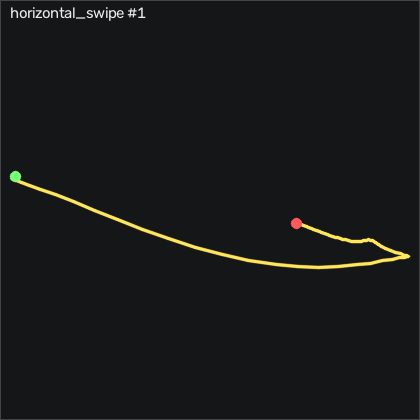

The file beside this chart, header and first rows:
t_s, ax, ay, az, gx, gy, gz, seq
0.00000, -0.878, -0.135, 0.379, -2.017, 1.147, -0.5409, 13760
0.01000, -0.888, -0.131, 0.375, -1.803, 1.177, -0.3888, 13761
0.02000, -0.874, -0.126, 0.378, -1.834, 0.4756, -0.2359, 13762
0.03000, -0.874, -0.128, 0.381, -2.017, 0.4446, -0.6018, 13763
0.04000, -0.88, -0.127, 0.378, -2.2, 0.5976, -0.6629, 13764
0.05000, -0.871, -0.131, 0.378, -2.2, 0.3226, -0.1749, 13765
0.06000, -0.868, -0.128, 0.379, -2.169, 0.5056, -0.3579, 13766
0.07000, -0.876, -0.13, 0.38, -2.383, 1.055, -0.7238, 13767
0.08000, -0.873, -0.129, 0.381, -2.291, 1.238, -0.2969, 13768
0.09000, -0.869, -0.133, 0.385, -2.322, 1.33, -0.1139, 13769
0.1, -0.871, -0.142, 0.384, -2.322, 1.634, -0.5718, 13770
0.111, -0.851, -0.164, 0.382, -2.017, 1.726, -0.5409, 13771
0.12, -0.837, -0.223, 0.395, -0.8892, 2.397, -1.822, 13772
0.13, -0.82, -0.303, 0.411, 2.343, 3.372, -4.84, 13773
0.14, -0.756, -0.422, 0.434, 8.867, 4.5, -8.315, 13774
0.151, -0.72, -0.574, 0.469, 20.3, 7.884, -12.4, 13775
0.16, -0.676, -0.71, 0.489, 38.1, 13.22, -16.42, 13776
0.17, -0.637, -0.768, 0.464, 61.21, 20.29, -19.75, 13777
0.18, -0.601, -0.823, 0.454, 86.06, 29.47, -22.37, 13778
0.19, -0.597, -0.788, 0.409, 111.8, 40.81, -21.94, 13779
0.2, -0.674, -0.697, 0.345, 136, 53.77, -22.03, 13780
0.21, -0.77, -0.614, 0.298, 156.2, 62.85, -21.7, 13781
0.22, -0.88, -0.514, 0.233, 172.8, 69.53, -19.56, 13782
0.23, -0.999, -0.429, 0.218, 185.4, 72.61, -12.64, 13783
0.24, -1.083, -0.315, 0.191, 195.4, 70.9, -2.492, 13784
0.25, -1.147, -0.154, 0.146, 201.3, 65.38, 5.709, 13785
0.26, -1.188, -0.01800, 0.113, 201.2, 55.54, 9.947, 13786
0.27, -1.172, 0.06500, 0.1, 195.2, 42.73, 9.764, 13787
0.281, -1.196, 0.108, 0.07100, 186.4, 29.74, 5.8, 13788
0.29, -1.183, 0.201, 0.08800, 175.6, 16.18, 4.063, 13789
0.3, -1.104, 0.313, 0.07600, 162.3, 3.525, 8.3, 13790
0.31, -1.037, 0.399, 0.08100, 146.7, -5.012, 11.9, 13791
0.321, -0.972, 0.49, 0.09100, 129.3, -11.05, 14.28, 13792
0.33, -0.927, 0.541, 0.122, 109.8, -14.59, 13.24, 13793
0.34, -0.864, 0.553, 0.115, 89.99, -16.87, 9.52, 13794
0.35, -0.844, 0.574, 0.136, 72.56, -14.49, 9.764, 13795
0.36, -0.865, 0.571, 0.149, 54.87, -9.219, 12.72, 13796
0.37, -0.898, 0.528, 0.168, 37.1, -4.951, 14.31, 13797
0.38, -0.908, 0.474, 0.2, 20.09, -3, 14.12, 13798
0.39, -0.917, 0.406, 0.238, 4.325, -2.42, 10.74, 13799
0.4, -0.911, 0.346, 0.276, -9.151, -3.305, 5.465, 13800
0.41, -0.941, 0.288, 0.301, -20.46, -5.134, -0.5409, 13801
0.42, -0.893, 0.175, 0.328, -29.94, -9.738, -6.943, 13802
0.43, -0.903, 0.05700, 0.346, -35.28, -11.93, -12.89, 13803
0.44, -0.915, -0.02500, 0.365, -36.13, -13.55, -15.81, 13804
0.451, -0.898, -0.09700, 0.372, -34.49, -15.71, -17.49, 13805
0.46, -0.905, -0.134, 0.381, -30.43, -15.84, -17.86, 13806
0.47, -0.895, -0.124, 0.368, -25.22, -15.29, -14.5, 13807
0.48, -0.851, -0.08600, 0.347, -20.8, -13.91, -8.986, 13808
0.491, -0.827, -0.05400, 0.332, -18.54, -10.5, -3.895, 13809
0.5, -0.825, -0.04600, 0.325, -17.96, -6.049, 0.6782, 13810
0.51, -0.826, -0.03400, 0.322, -17.57, -2.146, 4.276, 13811
0.52, -0.851, -0.03100, 0.315, -17.23, 1.36, 5.892, 13812
0.53, -0.889, -0.03900, 0.329, -16.77, 3.769, 5.435, 13813
0.54, -0.919, -0.03400, 0.333, -15.49, 4.073, 4.185, 13814
0.55, -0.94, -0.00300, 0.33, -14.09, 3.189, 2.599, 13815
0.56, -0.949, 0.02900, 0.321, -13.85, 1.604, 1.38, 13816
0.57, -0.937, 0.03700, 0.319, -14.91, -0.6224, 1.166, 13817
0.58, -0.92, 0.04700, 0.323, -16.53, -2.024, 1.624, 13818
0.59, -0.92, 0.03400, 0.318, -18.51, -2.786, 2.142, 13819
... 21 more rows
